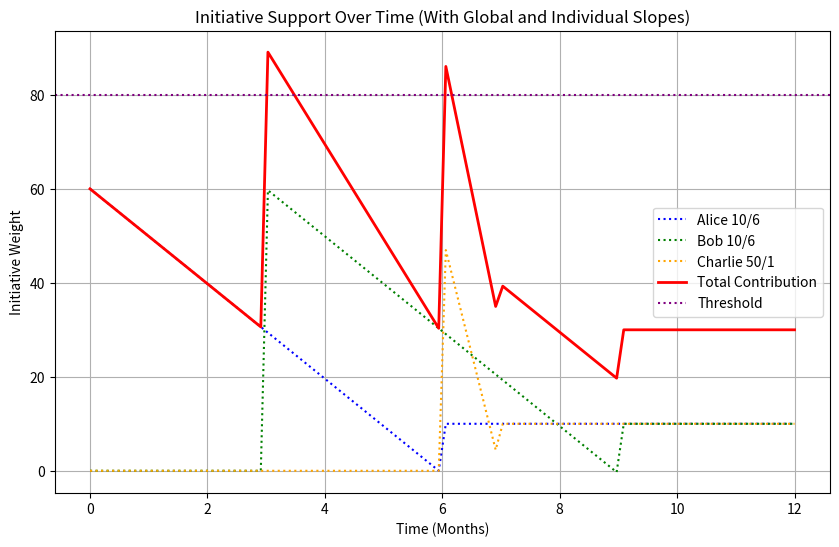

Python code for this plot:
import numpy as np
import matplotlib.pyplot as plt

# Time range: 0 to 12 months
time = np.linspace(0, 12, 100)

# Global constant for decay threshold
global_slope = 0.1  # Global slope that applies uniformly

# User contribution function: Starts at a specified amount and decays over a specified duration
def user_contribution(amount, duration, start_time, t, global_slope):
    # Initial weight
    initial_weight = amount * duration
    # Calculate the individual slope based on initial weight
    individual_slope = initial_weight / duration
    
    # Start and end of decay period
    decay_start = start_time
    decay_end = start_time + duration
    
    # Use piecewise to calculate the contribution for each time period
    return np.piecewise(
        t, 
        [
            t < decay_start,  # Before the decay starts
            (t >= decay_start) & (t <= decay_end),  # During the decay period
            t > decay_end  # After the decay ends
        ], 
        [
            0,  # No contribution before start
            lambda t: initial_weight - (individual_slope * (t - decay_start)) - global_slope * (t - decay_start),  # Combined individual and global decay
            10  # Constant contribution after decay
        ]
    )

# Define user contributions with individual slopes plus global slope
alice_contribution = user_contribution(10, 6, 0, time, global_slope)
bob_contribution = user_contribution(10, 6, 3, time, global_slope)
charlie_contribution = user_contribution(50, 1, 6, time, global_slope)

# Total adjusted contribution with global slope
total_contribution_adjusted = alice_contribution + bob_contribution + charlie_contribution

# Plotting the individual contributions and total slope with the adjusted behavior
plt.figure(figsize=(10, 6))

# Plot individual contributions
plt.plot(time, alice_contribution, label="Alice 10/6", linestyle="dotted", color='blue')
plt.plot(time, bob_contribution, label="Bob 10/6", linestyle="dotted", color='green')
plt.plot(time, charlie_contribution, label="Charlie 50/1", linestyle="dotted", color='orange')

# Plot total contribution
plt.plot(time, total_contribution_adjusted, label='Total Contribution', color='red', linewidth=2)

# Adding a horizontal line for the threshold
plt.axhline(y=80, color='purple', linestyle='dotted', label='Threshold')

# Adding labels and legend
plt.title('Initiative Support Over Time (With Global and Individual Slopes)')
plt.xlabel('Time (Months)')
plt.ylabel('Initiative Weight')
plt.legend()
plt.grid(True)

# Display the plot
plt.show()